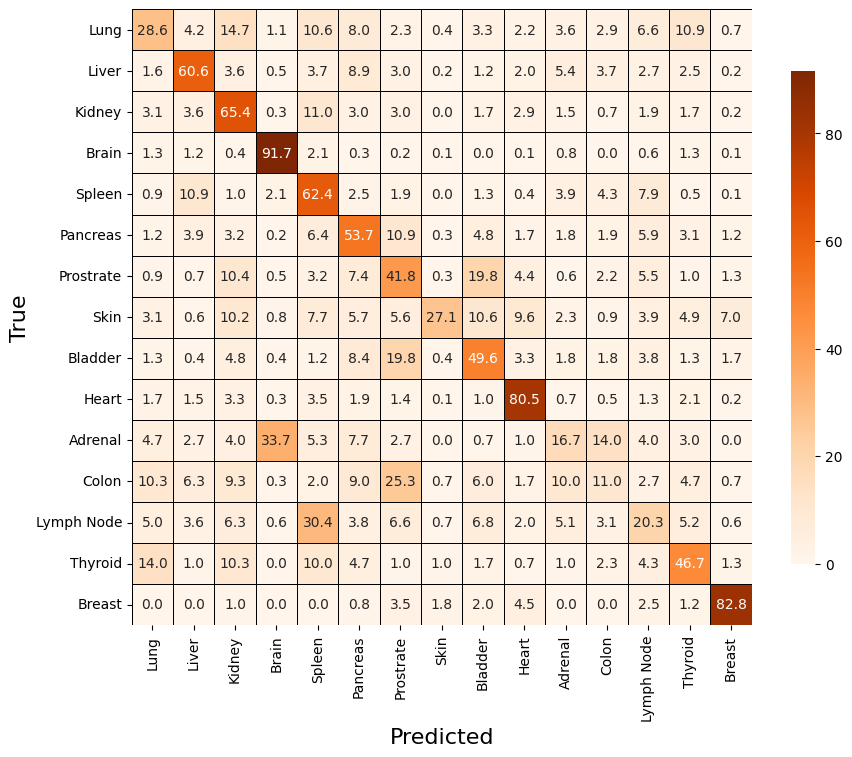

Source data for this figure (header and first rows):
, Lung, Liver, Kidney, Brain, Spleen, Pancreas, Prostrate, Skin, Bladder, Heart, Adrenal, Colon, Lymph Node, Thyroid, Breast
Lung, 28.6, 4.171, 14.66, 1.083, 10.61, 7.995, 2.283, 0.3824, 3.31, 2.227, 3.567, 2.944, 6.631, 10.87, 0.6604
Liver, 1.608, 60.62, 3.62, 0.5316, 3.671, 8.861, 3.013, 0.1772, 1.241, 2.038, 5.443, 3.696, 2.709, 2.532, 0.2405
Kidney, 3.085, 3.646, 65.39, 0.3293, 11.04, 2.988, 2.988, 0.04878, 1.671, 2.89, 1.5, 0.6585, 1.878, 1.707, 0.1829
Brain, 1.276, 1.172, 0.4138, 91.66, 2.069, 0.2759, 0.2069, 0.06897, 0.0, 0.1034, 0.7931, 0.0, 0.5517, 1.31, 0.1034
Spleen, 0.8571, 10.86, 1.0, 2.071, 62.36, 2.5, 1.929, 0.0, 1.286, 0.3571, 3.929, 4.286, 7.929, 0.5, 0.1429
Pancreas, 1.167, 3.889, 3.167, 0.1667, 6.389, 53.67, 10.89, 0.3333, 4.778, 1.667, 1.778, 1.944, 5.889, 3.056, 1.222
Prostrate, 0.9362, 0.6596, 10.43, 0.4894, 3.17, 7.362, 41.81, 0.3191, 19.81, 4.383, 0.6383, 2.213, 5.511, 1.0, 1.277
Skin, 3.062, 0.62, 10.22, 0.789, 7.721, 5.673, 5.598, 27.15, 10.6, 9.6, 2.311, 0.9205, 3.851, 4.866, 7.026
Bladder, 1.263, 0.4211, 4.789, 0.4211, 1.158, 8.421, 19.84, 0.3684, 49.58, 3.263, 1.842, 1.842, 3.842, 1.263, 1.684
Heart, 1.696, 1.471, 3.265, 0.2941, 3.49, 1.873, 1.431, 0.1176, 1.01, 80.53, 0.6961, 0.4608, 1.314, 2.147, 0.2059
Adrenal, 4.667, 2.667, 4.0, 33.67, 5.333, 7.667, 2.667, 0.0, 0.6667, 1.0, 16.67, 14, 4.0, 3.0, 0.0
Colon, 10.33, 6.333, 9.333, 0.3333, 2.0, 9.0, 25.33, 0.6667, 6.0, 1.667, 10.0, 11.0, 2.667, 4.667, 0.6667
Lymph Node, 5.0, 3.556, 6.333, 0.5556, 30.44, 3.778, 6.556, 0.6667, 6.778, 2.0, 5.111, 3.111, 20.33, 5.222, 0.5556
Thyroid, 14, 1.0, 10.33, 0.0, 10.0, 4.667, 1.0, 1.0, 1.667, 0.6667, 1.0, 2.333, 4.333, 46.67, 1.333
Breast, 0.0, 0.0, 1.0, 0.0, 0.0, 0.75, 3.5, 1.75, 2.0, 4.5, 0.0, 0.0, 2.5, 1.25, 82.75
